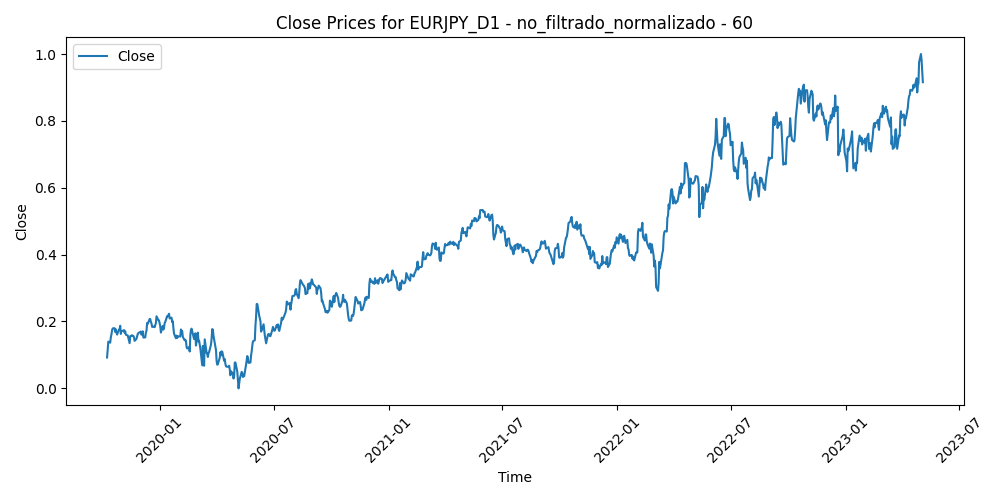

The file beside this chart, header and first rows:
Time, Close, Volume, diferencia_media_60
2019-10-09, 0.09231, 0.1514, 0.6026
2019-10-10, 0.1168, 0.2925, 0.5342
2019-10-11, 0.1399, 0.2584, 0.4709
2019-10-14, 0.1366, 0.1374, 0.4779
2019-10-15, 0.1526, 0.2007, 0.4345
2019-10-16, 0.1613, 0.2195, 0.411
2019-10-17, 0.1738, 0.2054, 0.3775
2019-10-18, 0.1793, 0.165, 0.3628
2019-10-21, 0.1799, 0.1485, 0.3609
2019-10-22, 0.1687, 0.1375, 0.3904
2019-10-23, 0.1766, 0.1635, 0.3699
2019-10-24, 0.1673, 0.1678, 0.3969
2019-10-25, 0.1609, 0.1099, 0.4165
2019-10-28, 0.1758, 0.0936, 0.3793
2019-10-29, 0.1769, 0.1142, 0.3785
2019-10-30, 0.1871, 0.1561, 0.3539
2019-10-31, 0.1628, 0.2184, 0.4214
2019-11-01, 0.1715, 0.1427, 0.4011
2019-11-04, 0.1725, 0.09688, 0.4018
2019-11-05, 0.1744, 0.1767, 0.3988
2019-11-06, 0.1664, 0.1144, 0.4234
2019-11-07, 0.1707, 0.1941, 0.4154
2019-11-08, 0.1606, 0.139, 0.4455
2019-11-11, 0.1583, 0.06504, 0.4544
2019-11-12, 0.1504, 0.1326, 0.478
2019-11-13, 0.1435, 0.1384, 0.4986
2019-11-14, 0.1352, 0.136, 0.5225
2019-11-15, 0.156, 0.1075, 0.4703
2019-11-18, 0.1588, 0.1175, 0.4658
2019-11-19, 0.1565, 0.1045, 0.4757
2019-11-20, 0.1569, 0.1603, 0.478
2019-11-21, 0.1527, 0.158, 0.4921
2019-11-22, 0.142, 0.1199, 0.5242
2019-11-25, 0.1482, 0.09057, 0.5118
2019-11-26, 0.1556, 0.1038, 0.4969
2019-11-27, 0.1626, 0.08938, 0.4818
2019-11-28, 0.1654, 0.0547, 0.4777
2019-11-29, 0.1667, 0.1126, 0.4776
2019-12-02, 0.1697, 0.1204, 0.4722
2019-12-03, 0.1604, 0.1426, 0.499
2019-12-04, 0.1662, 0.1551, 0.4858
2019-12-05, 0.1708, 0.1049, 0.4751
2019-12-06, 0.152, 0.1125, 0.5257
2019-12-09, 0.1525, 0.06198, 0.5258
2019-12-10, 0.1672, 0.08685, 0.4875
2019-12-11, 0.1723, 0.0976, 0.4753
2019-12-12, 0.1958, 0.1487, 0.4154
2019-12-13, 0.1933, 0.245, 0.4258
2019-12-16, 0.2074, 0.08913, 0.3928
2019-12-17, 0.2073, 0.07982, 0.3982
2019-12-18, 0.1986, 0.07031, 0.4262
2019-12-19, 0.1938, 0.08638, 0.4435
2019-12-20, 0.1837, 0.06763, 0.4746
2019-12-23, 0.1855, 0.05851, 0.4741
2019-12-24, 0.183, 0.08127, 0.485
2019-12-26, 0.1956, 0.0, 0.4565
2019-12-27, 0.2156, 0.1403, 0.4092
2019-12-30, 0.2038, 0.1398, 0.4465
2019-12-31, 0.2031, 0.07866, 0.4535
2020-01-02, 0.1853, 0.1167, 0.5061
... 867 more rows
